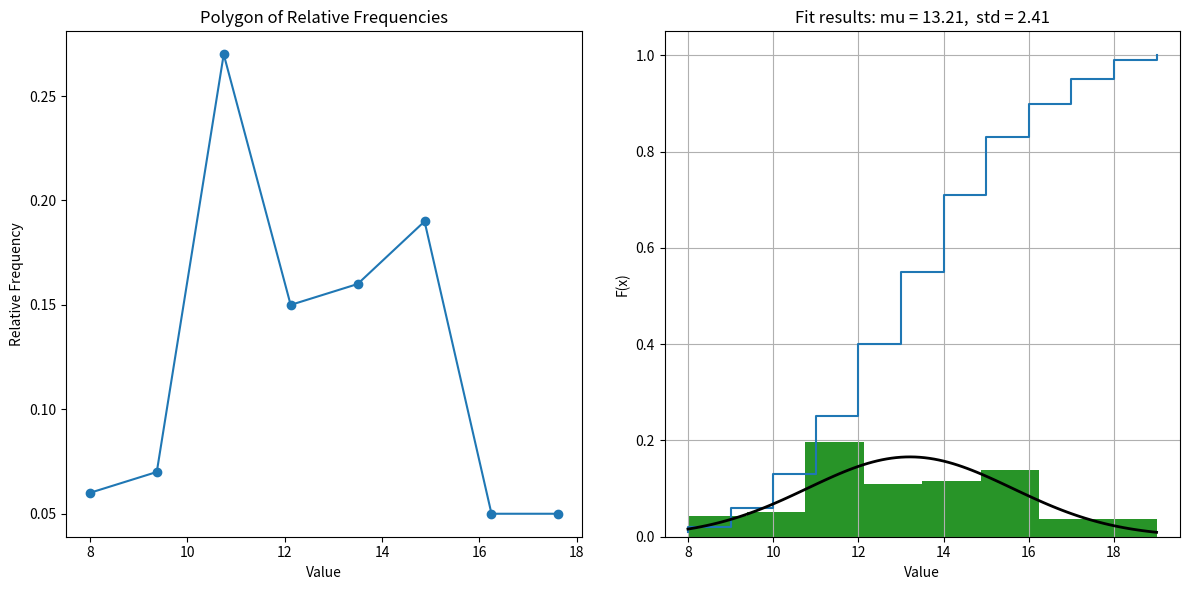

The script that saved this image:
import numpy as np
import pandas as pd
import matplotlib.pyplot as plt
from scipy.stats import norm, kstest, chi2

# Данные о расходе воды (100 значений)
data = [8, 10, 11, 17, 15, 12, 15, 14, 16, 18,
        15, 18, 13, 14, 16, 17, 8, 11, 14, 10,
        16, 14, 18, 11, 11, 15, 15, 10, 12, 14,
        17, 12, 14, 14, 9, 12, 9, 13, 14, 10,
        12, 10, 11, 13, 11, 13, 14, 14, 12, 13,
        12, 14, 14, 12, 16, 15, 13, 13, 13, 15,
        13, 10, 12, 11, 11, 14, 15, 15, 19, 11,
        11, 13, 11, 12, 14, 15, 13, 11, 17, 18,
        12, 12, 12, 9, 10, 13, 9, 16, 14, 13,
        16, 13, 15, 12, 12, 17, 13, 15, 16, 14]

R = np.ptp(data)
print("Range of variation (R):", R)

# 2. Create a statistical series of frequencies
frequencies = pd.Series(data).value_counts().sort_index()
print("Statistical series of frequencies:\n", frequencies)

# 3. Create an interval statistical series of frequencies and relative frequencies
bins = np.histogram_bin_edges(data, bins='auto')
hist, bin_edges = np.histogram(data, bins=bins)
relative_frequencies = hist / len(data)

interval_series = pd.DataFrame({
    'Interval': pd.IntervalIndex.from_arrays(bin_edges[:-1], bin_edges[1:]),
    'Frequency': hist,
    'Relative Frequency': relative_frequencies
})
print("Interval statistical series:\n", interval_series)

# Display the interval series
print(interval_series)

# 4. Plot polygon and histogram of relative frequencies
plt.figure(figsize=(12, 6))
plt.subplot(1, 2, 1)
plt.plot(bin_edges[:-1], relative_frequencies, marker='o')
plt.title('Polygon of Relative Frequencies')
plt.xlabel('Value')
plt.ylabel('Relative Frequency')

plt.subplot(1, 2, 2)
plt.hist(data, bins=bins, density=True, alpha=0.6, color='g')
plt.title('Histogram of Relative Frequencies')
plt.xlabel('Value')
plt.ylabel('Relative Frequency')

plt.tight_layout()
plt.show()

# 5. Find empirical distribution function and plot its graph
ecdf = np.arange(1, len(data)+1) / len(data)
sorted_data = np.sort(data)
plt.step(sorted_data, ecdf, where="post")
plt.title('Empirical Distribution Function')
plt.xlabel('Value')
plt.ylabel('F(x)')
plt.grid(True)
plt.show()

# 6. Calculate sample values of numerical characteristics
mean = np.mean(data)
variance = np.var(data, ddof=1)
std_dev = np.std(data, ddof=1)

print(f"Mathematical expectation (M): {mean}")
print(f"Variance (D): {variance}")
print(f"Standard deviation (σ): {std_dev}")

# 7. Determine the distribution law (assuming normal distribution here)
mu, std = norm.fit(data)
xmin, xmax = min(data), max(data)
x = np.linspace(xmin, xmax, 100)
p = norm.pdf(x, mu, std)

plt.hist(data, bins=bins, density=True, alpha=0.6, color='g')
plt.plot(x, p, 'k', linewidth=2)
title = "Fit results: mu = %.2f,  std = %.2f" % (mu, std)
plt.title(title)
plt.show()

# 8. Verify the agreement using the Chi-square test
observed_freq, bins = np.histogram(data, bins='auto')
expected_freq = len(data) * np.diff(norm.cdf(bins, loc=mu, scale=std))
chi2_stat = np.sum((observed_freq - expected_freq)**2 / expected_freq)
p_val_chi2 = chi2.sf(chi2_stat, len(observed_freq) - 1)
print(f"Chi-square statistic: {chi2_stat}, p-value: {p_val_chi2}")

# 9. Interval estimates and hypothesis testing for normal distribution
confidence_level = 0.95
degrees_freedom = len(data) - 1
sample_mean = np.mean(data)
sample_std = np.std(data, ddof=1)
confidence_interval = norm.interval(confidence_level, loc=sample_mean, scale=sample_std / np.sqrt(len(data)))

print(f"{confidence_level*100}% confidence interval for the mean: {confidence_interval}")

# Hypothesis testing
alpha = 0.1  # Уровень значимости по варианту 11
hypothesized_mean = 13  # example value
t_stat = (sample_mean - hypothesized_mean) / (sample_std / np.sqrt(len(data)))
p_value = 2 * (1 - norm.cdf(abs(t_stat)))

print(f"t-statistic: {t_stat}, p-value: {p_value}")

# Выводы на русском языке
print("\nВыводы:")
if p_val_chi2 < alpha:
    print(f"Гипотеза о нормальном распределении отвергается на уровне значимости {alpha}.")
else:
    print(f"Нет оснований отвергать гипотезу о нормальном распределении на уровне значимости {alpha}.")

if p_value < alpha:
    print(f"Гипотеза о равенстве математического ожидания {hypothesized_mean} отвергается на уровне значимости {alpha}.")
else:
    print(f"Нет оснований отвергать гипотезу о равенстве математического ожидания {hypothesized_mean} на уровне значимости {alpha}.")

print(f"Доверительный интервал для математического ожидания: {confidence_interval}")